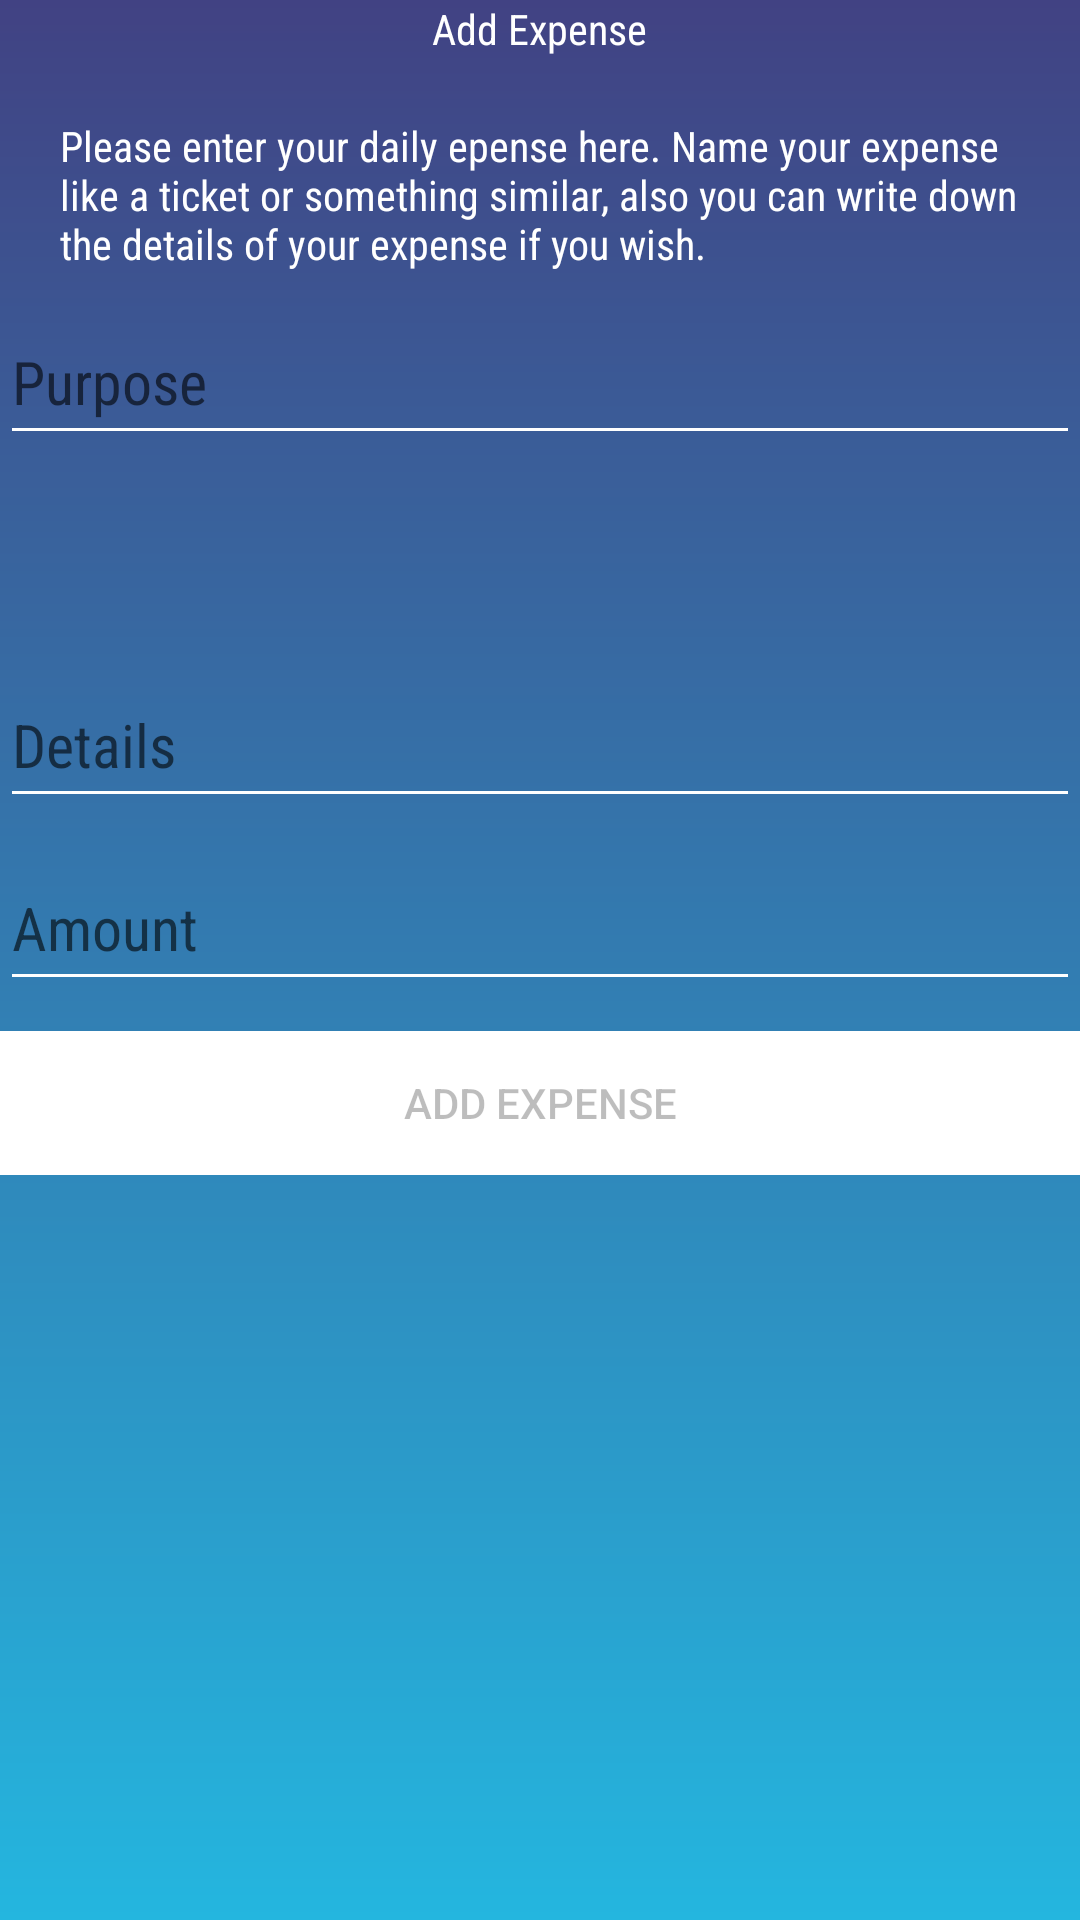

This screen was rendered from an Android layout file. Write that file and the resources it references.
<!-- AndroidManifest.xml: application theme AppTheme -->
<!-- res/layout/layout_expense__deatails_fragment.xml -->
<?xml version="1.0" encoding="utf-8"?>
<LinearLayout xmlns:android="http://schemas.android.com/apk/res/android"
    xmlns:app="http://schemas.android.com/apk/res-auto"
    xmlns:tools="http://schemas.android.com/tools"
    android:layout_width="match_parent"
    android:layout_height="match_parent"
    android:layout_margin="@dimen/twenty_dp"
    android:background="@drawable/background_shape"
    android:orientation="vertical"
    tools:context=".employeeactivity.Expense_Deatails">


    <TextView
        android:layout_width="wrap_content"
        android:layout_height="wrap_content"
        android:layout_gravity="center_horizontal"
        android:fontFamily="sans-serif-condensed"
        android:text="@string/add_expense"
        android:textColor="@color/white" />


    <TextView
        android:layout_width="match_parent"
        android:layout_height="wrap_content"
        android:layout_marginLeft="@dimen/twenty_dp"
        android:layout_marginTop="@dimen/twenty_dp"
        android:layout_marginRight="@dimen/twenty_dp"
        android:fontFamily="sans-serif-condensed"
        android:text="@string/add_expense_details"
        android:textColor="@color/white" />


    <com.google.android.material.textfield.TextInputLayout
        android:id="@+id/input_add_exp_purpose"
        android:layout_width="match_parent"
        android:layout_height="wrap_content">

        <EditText
            android:id="@+id/login_add_exp_purpose"
            android:layout_width="match_parent"
            android:layout_height="@dimen/fifty_dp"
            android:fontFamily="sans-serif-condensed"
            android:gravity="left|center_vertical"
            android:hint="Purpose"
            android:inputType="text"
            android:singleLine="true"
            android:textColorHint="@color/white"
            android:theme="@style/EditTextHintColor" />

    </com.google.android.material.textfield.TextInputLayout>

    <TextView
        android:id="@+id/addExpenseSelectDate"
        android:layout_width="match_parent"
        android:layout_height="@dimen/fifty_dp"
        android:layout_marginTop="@dimen/ten_dp"
        android:gravity="left"
        android:background="@drawable/rounded_border"
        android:textColor="@color/white" />

    <com.google.android.material.textfield.TextInputLayout
        android:id="@+id/input_add_expense_details"
        android:layout_width="match_parent"
        android:layout_height="wrap_content">

        <EditText
            android:id="@+id/login_add_expense_details"
            android:layout_width="match_parent"
            android:layout_height="@dimen/fifty_dp"
            android:fontFamily="sans-serif-condensed"
            android:gravity="left|center_vertical"
            android:hint="Details"
            android:inputType="text"
            android:singleLine="true"
            android:textColorHint="@color/white"
            android:theme="@style/EditTextHintColor" />

    </com.google.android.material.textfield.TextInputLayout>

    <com.google.android.material.textfield.TextInputLayout
        android:id="@+id/input_add_expense_amount"
        android:layout_width="match_parent"
        android:layout_height="wrap_content">

        <EditText
            android:id="@+id/login_add_expense_amount"
            android:layout_width="match_parent"
            android:layout_height="@dimen/fifty_dp"
            android:fontFamily="sans-serif-condensed"
            android:gravity="left|center_vertical"
            android:hint="Amount"
            android:inputType="number"
            android:singleLine="true"
            android:textColorHint="@color/white"
            android:theme="@style/EditTextHintColor" />

    </com.google.android.material.textfield.TextInputLayout>

    <Button
        android:id="@+id/btnAddExpense"
        android:layout_width="match_parent"
        android:layout_height="wrap_content"
        android:layout_marginTop="@dimen/ten_dp"
        android:background="@color/white"
        android:gravity="center"
        android:enabled="false"
        android:text="@string/add_expense" />


</LinearLayout>
<!-- resources referenced by this layout -->
<resources>
  <color name="white">#ffffff</color>
  <dimen name="fifty_dp">50dp</dimen>
  <dimen name="ten_dp">10dp</dimen>
  <dimen name="twenty_dp">20dp</dimen>
  <!-- drawable background_shape (drawable) -->
  <?xml version="1.0" encoding="utf-8"?>
  <shape xmlns:android="http://schemas.android.com/apk/res/android"
      android:shape="rectangle">
  
      <gradient
          android:angle="90"
  
          android:endColor="@color/bg_start"
          android:startColor="@color/bg_end"
           />
  
  
  </shape>
  <string name="add_expense">Add Expense</string>
  <string name="add_expense_details">Please enter your daily epense here. Name your expense like a ticket or something similar, also you can write down the details of your expense if you wish.</string>
  <style name="EditTextHintColor" parent="TextAppearance.AppCompat">
  
          <item name="android:textColorHint">@color/white</item>
          <item name="android:textSize">20sp</item>
          <item name="colorControlNormal">@color/white</item>
          
          
      </style>
  <style name="AppTheme" parent="Theme.AppCompat.Light.NoActionBar">
          
          <item name="colorPrimary">@color/colorPrimary</item>
          <item name="colorPrimaryDark">@color/bg_start</item>
          <item name="colorAccent">@color/colorAccent</item>
      </style>
  <color name="bg_start">#414283</color>
  <color name="bg_end">#24b6df</color>
  <color name="colorPrimary">#6200EE</color>
  <color name="colorAccent">#03DAC5</color>
</resources>
